Labelled photos from "MasterDataset", an image-classification folder in shihabpk99/AI-Powered-Crop-Disease-Detection-System. The possible labels are: potato bacterial disease, potato fungal disease, potato healthy, potato late blight, rice blast, rice brown spot, rice healthy, rice sheath blight, rice tungro virus, wheat black point, wheat blast, wheat fusarium foot rot, wheat healthy, wheat leaf blight.

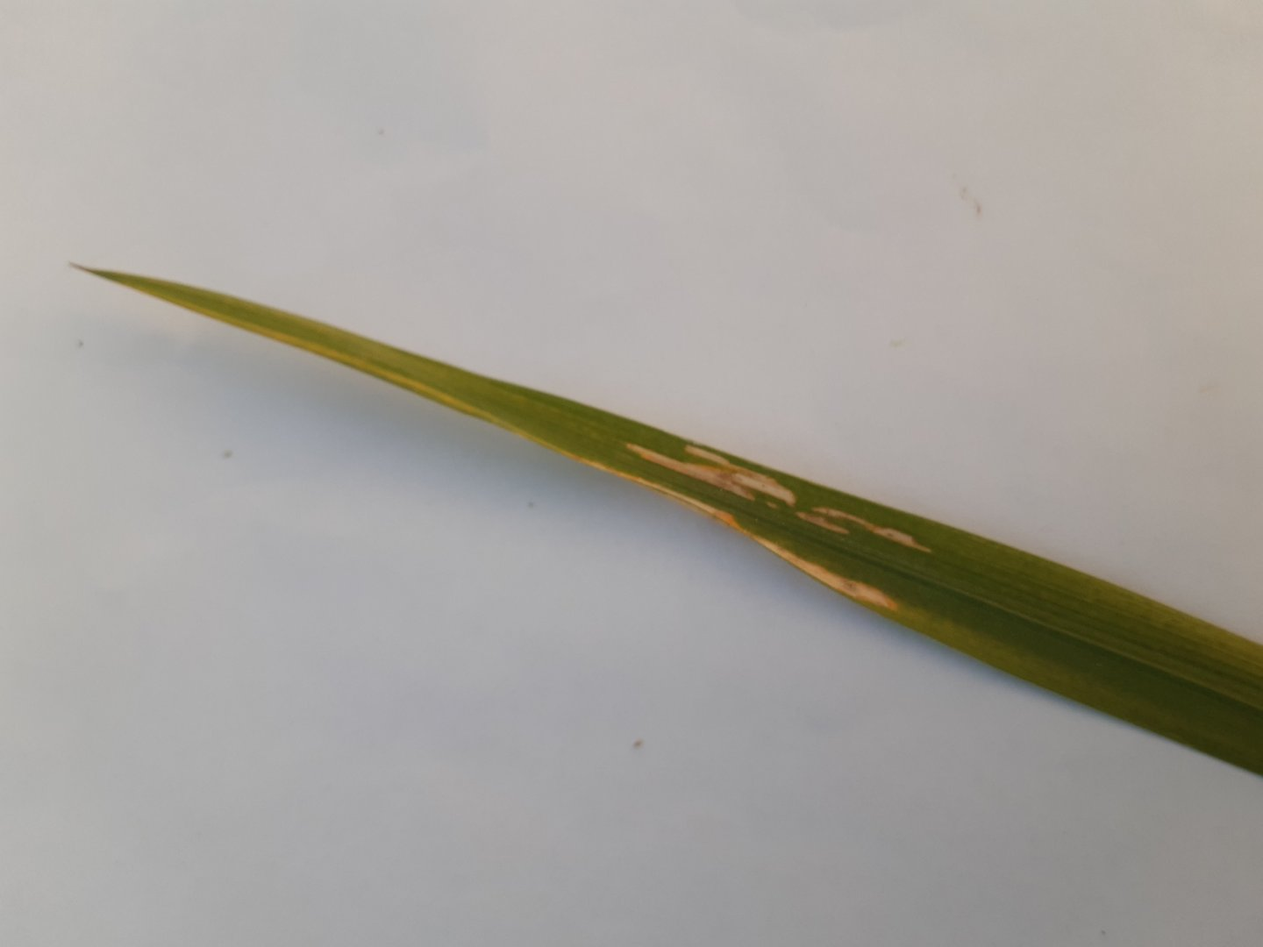
Label: rice sheath blight

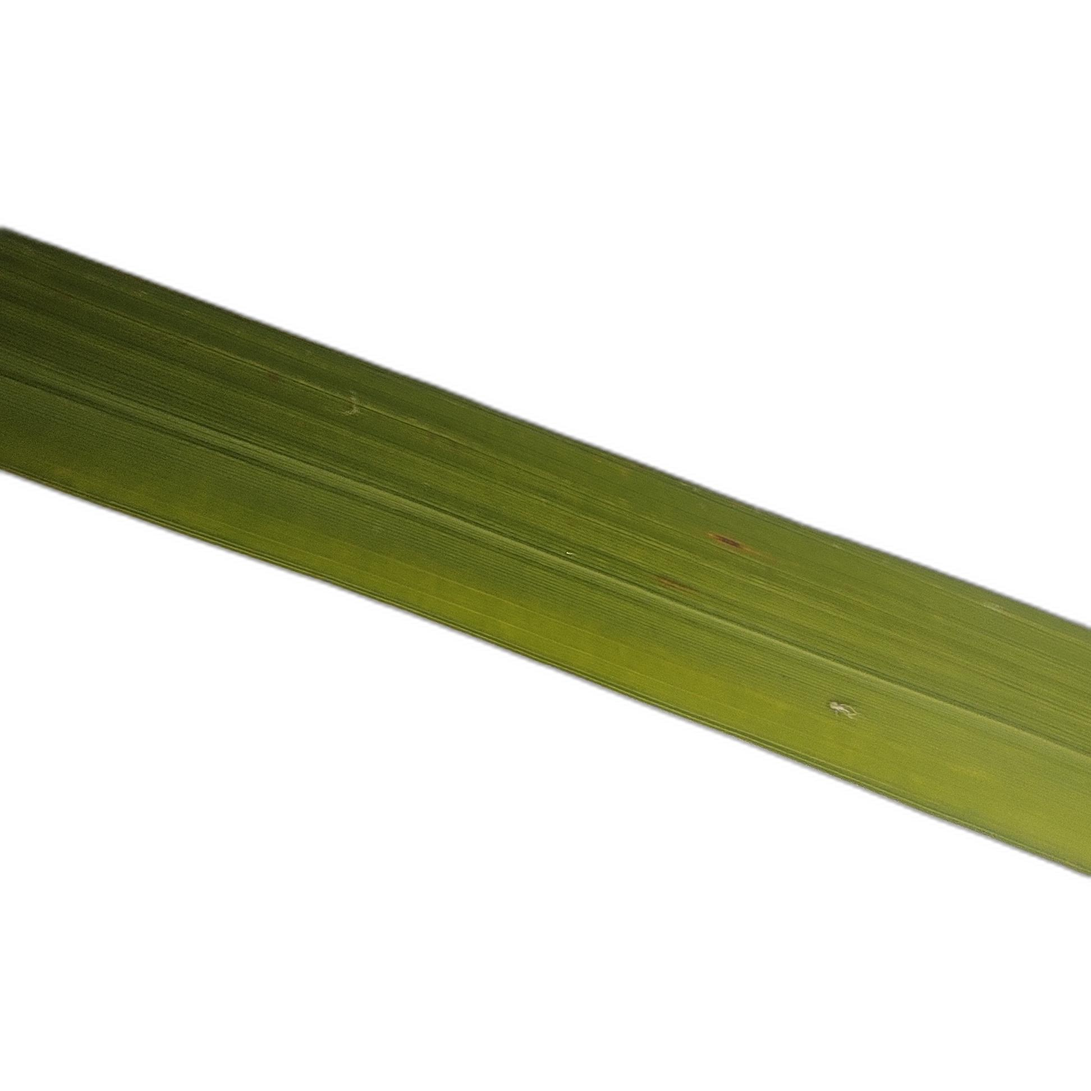
Label: rice tungro virus

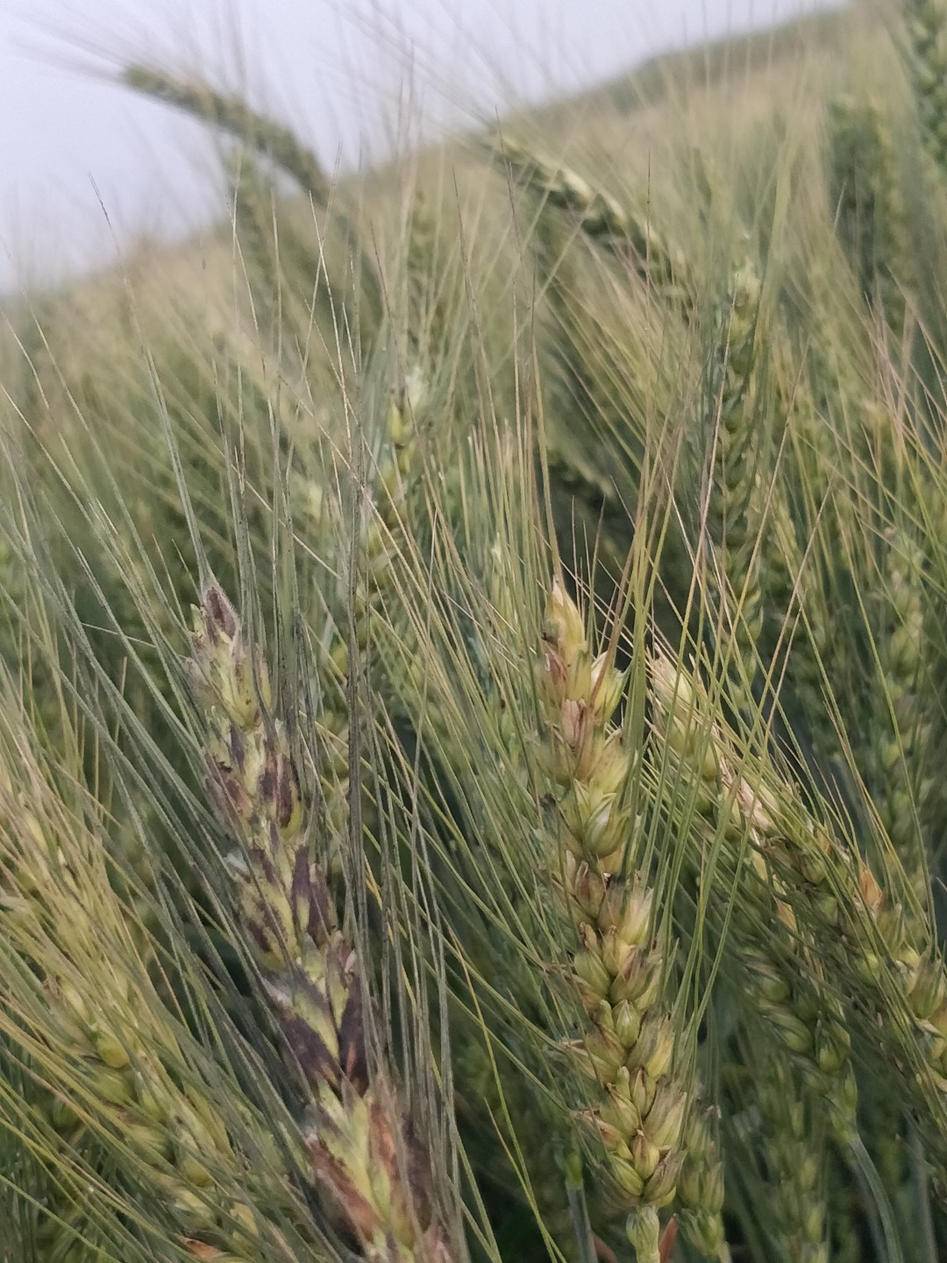
Label: wheat black point

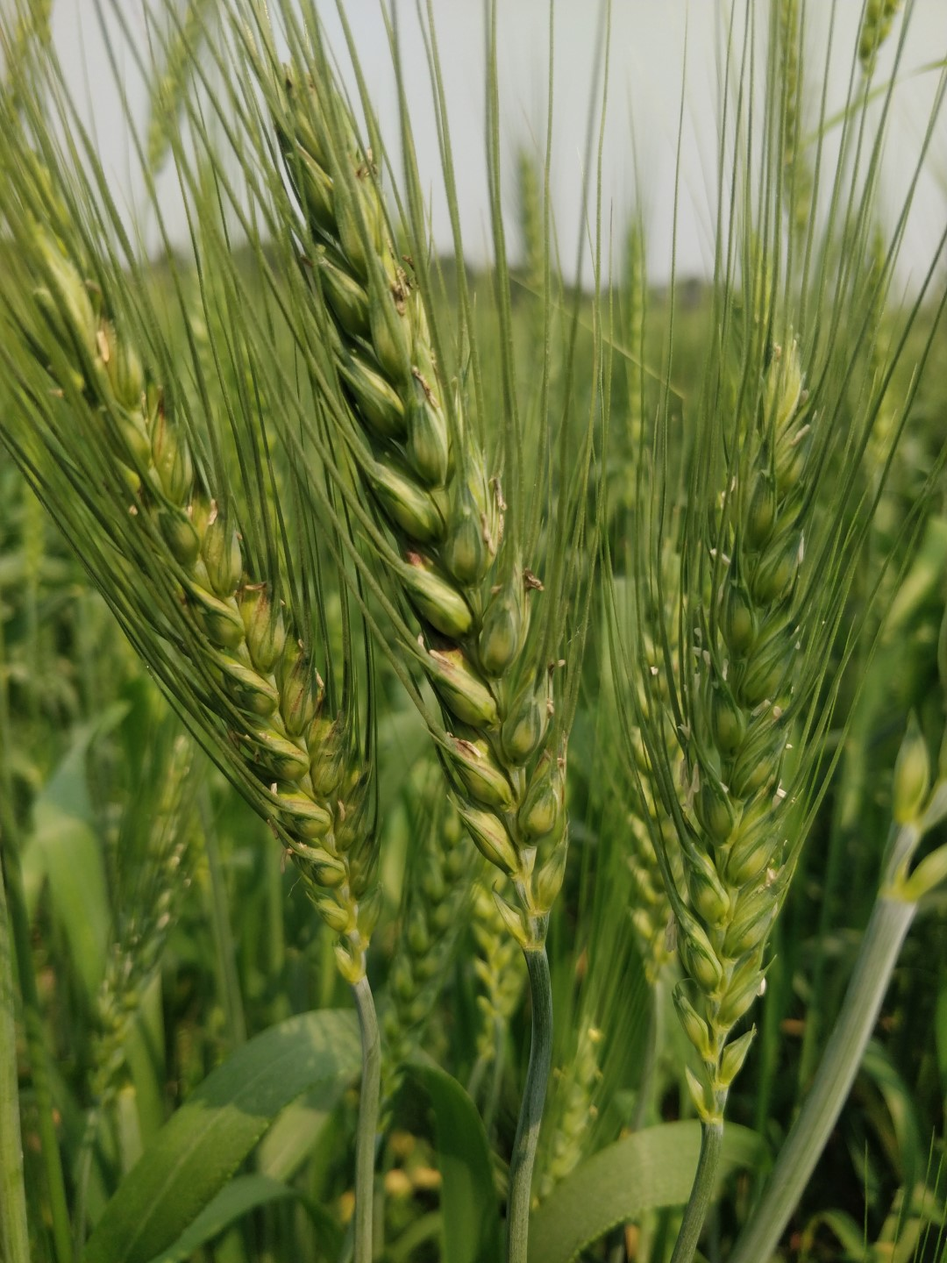
Label: wheat healthy

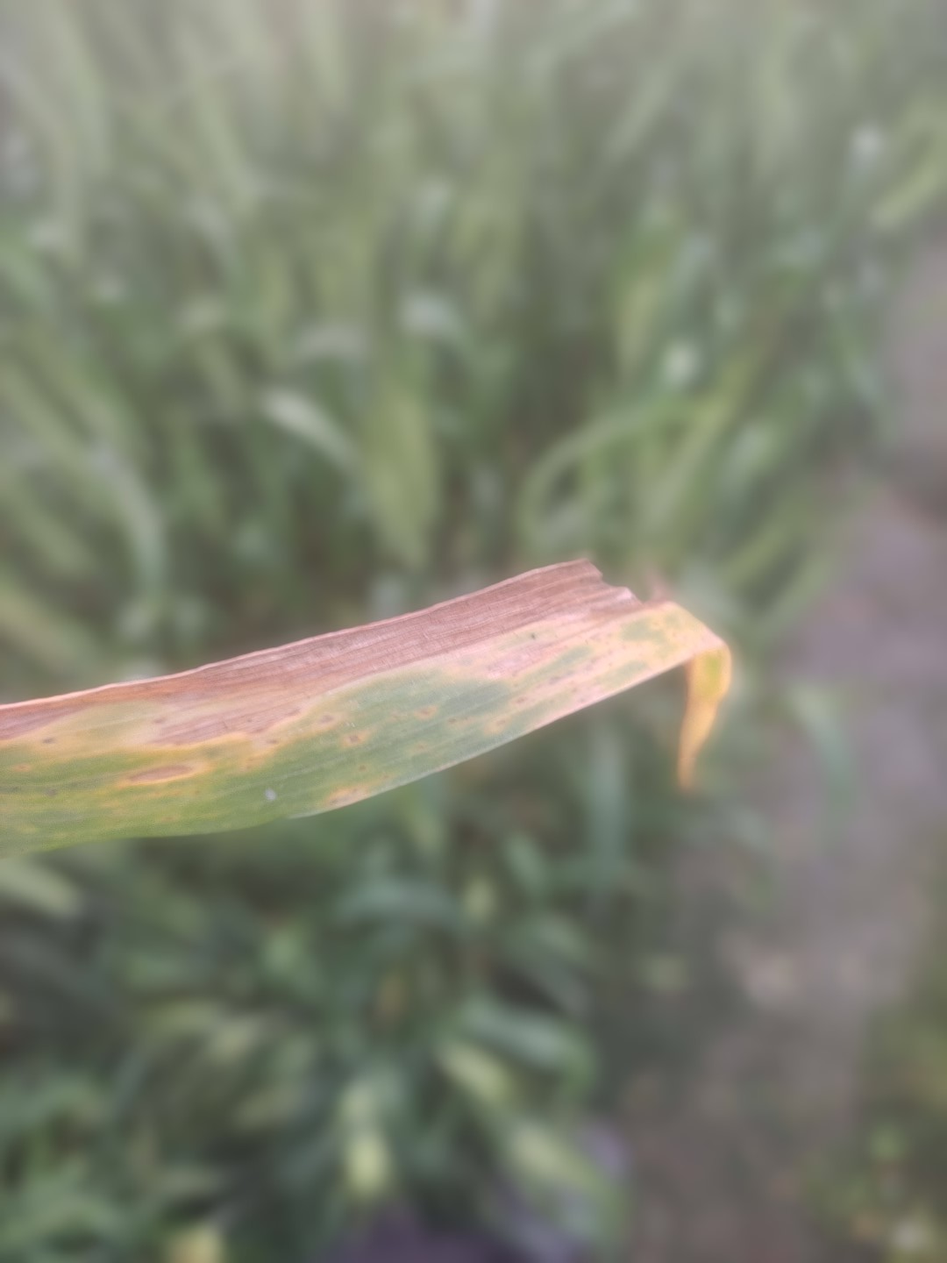
Label: wheat leaf blight

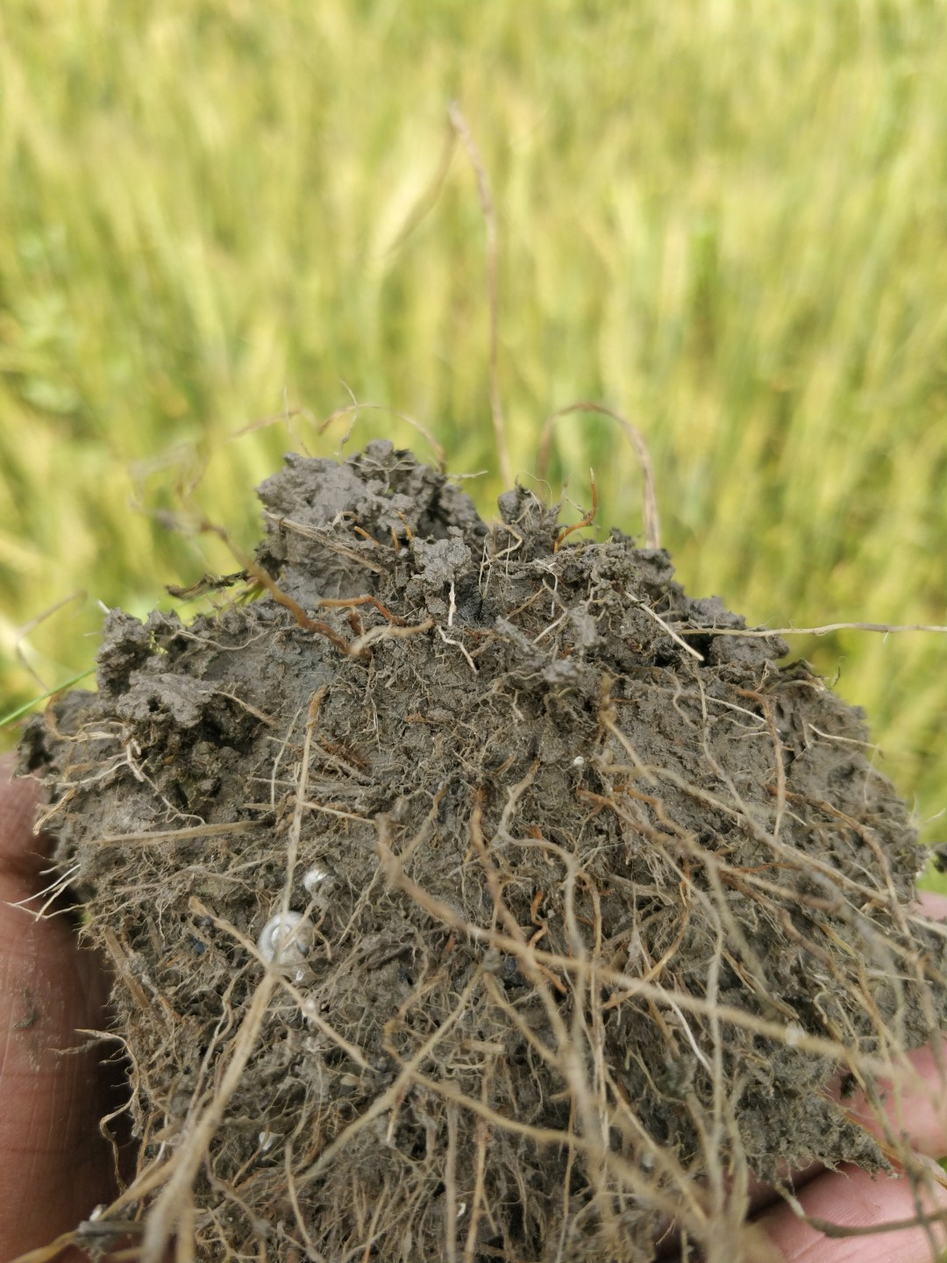
Label: wheat fusarium foot rot
